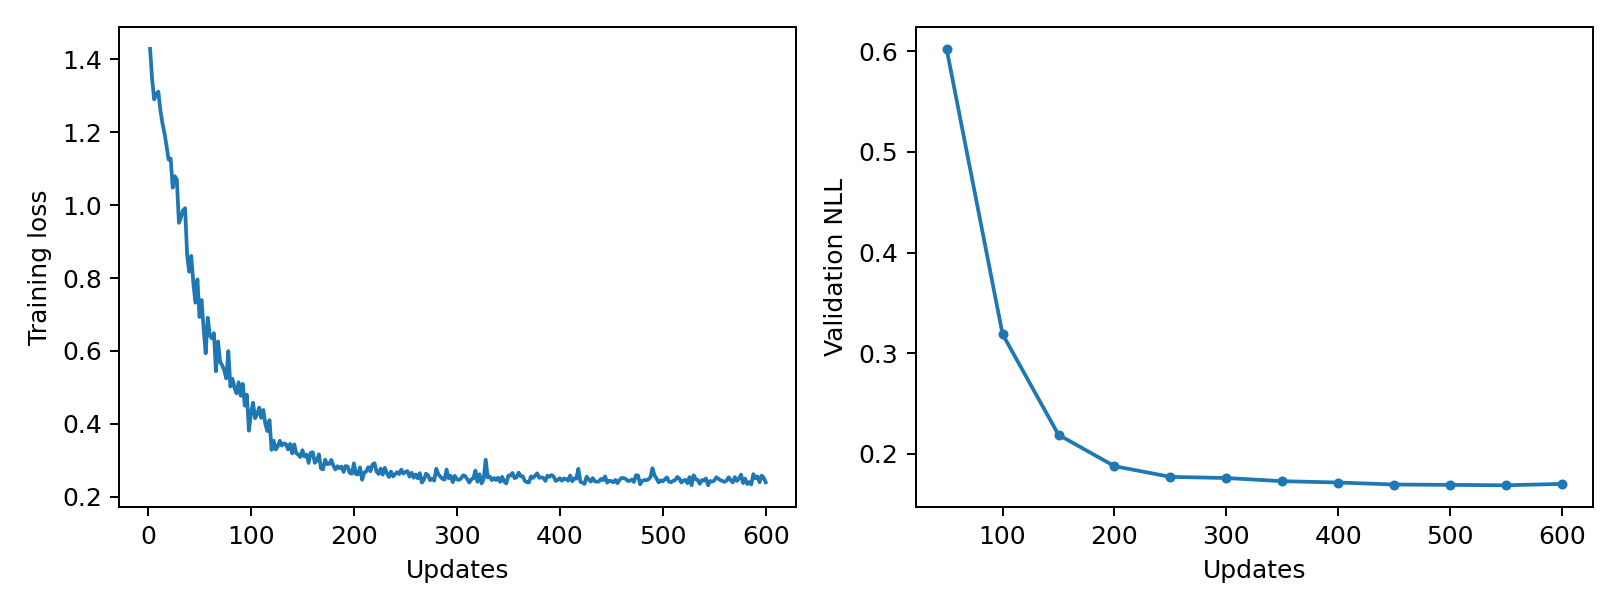

Source data for this figure (header and first rows):
epoch, updates, train_loss, validation_nll, train_seconds, peak_gpu_mib
1, 2, 1.429, , 0.1581, 1196
2, 4, 1.345, , 0.1545, 1196
3, 6, 1.29, , 0.1552, 1196
4, 8, 1.306, , 0.1548, 1196
5, 10, 1.312, , 0.1536, 1196
6, 12, 1.261, , 0.1546, 1196
7, 14, 1.225, , 0.1555, 1196
8, 16, 1.198, , 0.1558, 1196
9, 18, 1.163, , 0.1541, 1196
10, 20, 1.125, , 0.1542, 1196
11, 22, 1.128, , 0.154, 1196
12, 24, 1.048, , 0.1556, 1196
13, 26, 1.079, , 0.1553, 1196
14, 28, 1.07, , 0.1563, 1196
15, 30, 0.9514, , 0.1546, 1196
16, 32, 0.9665, , 0.1548, 1196
17, 34, 0.986, , 0.154, 1196
18, 36, 0.9916, , 0.1556, 1196
19, 38, 0.8629, , 0.154, 1196
20, 40, 0.8172, , 0.1604, 1196
21, 42, 0.8607, , 0.1556, 1196
22, 44, 0.7871, , 0.1567, 1196
23, 46, 0.7322, , 0.1581, 1196
24, 48, 0.7962, , 0.157, 1196
25, 50, 0.6929, 0.6026, 0.1571, 1196
26, 52, 0.7396, , 0.1553, 1196
27, 54, 0.6619, , 0.1551, 1196
28, 56, 0.5932, , 0.154, 1196
29, 58, 0.6908, , 0.155, 1196
30, 60, 0.6435, , 0.1557, 1196
31, 62, 0.6344, , 0.1546, 1196
32, 64, 0.6487, , 0.157, 1196
33, 66, 0.544, , 0.1549, 1196
34, 68, 0.6257, , 0.1549, 1196
35, 70, 0.5698, , 0.1539, 1196
36, 72, 0.5608, , 0.1559, 1196
37, 74, 0.5467, , 0.1569, 1196
38, 76, 0.5244, , 0.1593, 1196
39, 78, 0.5992, , 0.157, 1196
40, 80, 0.502, , 0.1562, 1196
41, 82, 0.5233, , 0.1559, 1196
42, 84, 0.4986, , 0.156, 1196
43, 86, 0.4835, , 0.1572, 1196
44, 88, 0.5138, , 0.1572, 1196
45, 90, 0.4768, , 0.1569, 1196
46, 92, 0.5093, , 0.1552, 1196
47, 94, 0.4498, , 0.1539, 1196
48, 96, 0.4796, , 0.155, 1196
49, 98, 0.381, , 0.1545, 1196
50, 100, 0.4294, 0.3188, 0.1554, 1196
51, 102, 0.4578, , 0.1548, 1196
52, 104, 0.4151, , 0.1542, 1196
53, 106, 0.426, , 0.1541, 1196
54, 108, 0.4442, , 0.1564, 1196
55, 110, 0.4158, , 0.1558, 1196
56, 112, 0.4376, , 0.1542, 1196
57, 114, 0.3986, , 0.1553, 1196
58, 116, 0.3799, , 0.1559, 1196
59, 118, 0.4098, , 0.1554, 1196
60, 120, 0.3282, , 0.1633, 1196
... 240 more rows
